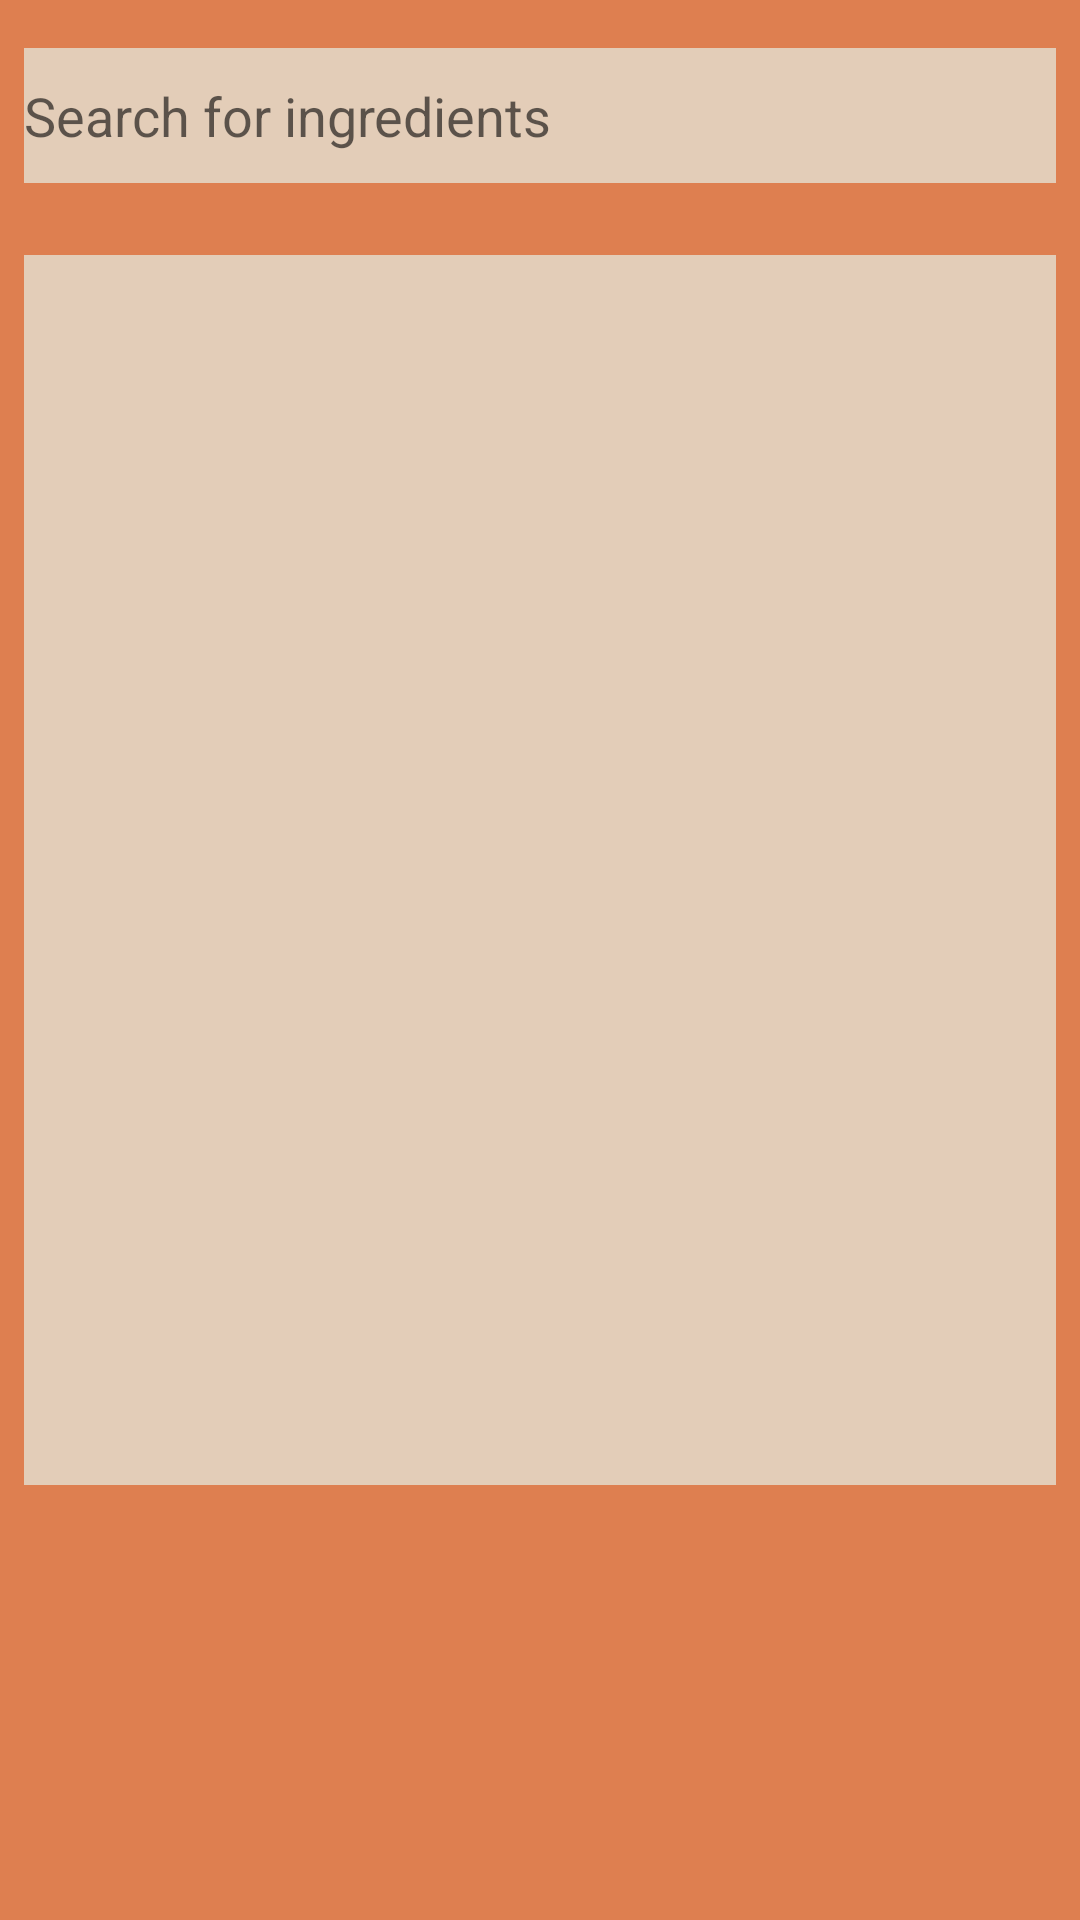

Reconstruct the res/layout file that produces this screen, plus the resources it refers to.
<!-- AndroidManifest.xml: application theme AppTheme -->
<!-- res/layout/grocery_list_fragment.xml -->
<?xml version="1.0" encoding="utf-8"?>
<androidx.constraintlayout.widget.ConstraintLayout xmlns:android="http://schemas.android.com/apk/res/android"
    xmlns:app="http://schemas.android.com/apk/res-auto"
    xmlns:tools="http://schemas.android.com/tools"
    android:id="@+id/frameLayout2"
    android:layout_width="match_parent"
    android:layout_height="match_parent"
    android:background="@color/colorPrimaryDark"
    tools:context=".ui.main.GroceryListFragment">

    <AutoCompleteTextView
        android:id="@+id/actFoodSearch"
        android:layout_width="0dp"
        android:layout_height="45dp"
        android:layout_marginStart="8dp"
        android:layout_marginTop="16dp"
        android:layout_marginEnd="8dp"
        android:background="@color/colorAccent"
        android:hint="@string/SearchIngredients"
        android:textAllCaps="false"
        app:layout_constraintEnd_toEndOf="parent"
        app:layout_constraintHorizontal_bias="1.0"
        app:layout_constraintStart_toStartOf="parent"
        app:layout_constraintTop_toTopOf="parent" />

    <androidx.recyclerview.widget.RecyclerView
        android:id="@+id/recyclerView2"
        android:layout_width="0dp"
        android:layout_height="410dp"
        android:layout_marginStart="8dp"
        android:layout_marginTop="24dp"
        android:layout_marginEnd="8dp"
        android:background="@color/colorAccent"
        app:layout_constraintEnd_toEndOf="parent"
        app:layout_constraintStart_toStartOf="parent"
        app:layout_constraintTop_toBottomOf="@+id/actFoodSearch" />

</androidx.constraintlayout.widget.ConstraintLayout>
<!-- resources referenced by this layout -->
<resources>
  <color name="colorAccent">#e3cdb8</color>
  <color name="colorPrimaryDark">#de7f50</color>
  <string name="SearchIngredients">Search for ingredients</string>
  <style name="AppTheme" parent="Theme.AppCompat.Light.DarkActionBar">
          
          <item name="colorPrimary">@color/colorPrimary</item>
          <item name="colorPrimaryDark">@color/colorPrimaryDark</item>
          <item name="colorAccent">@color/colorAccent</item>
      </style>
  <color name="colorPrimary">#db513c</color>
</resources>
